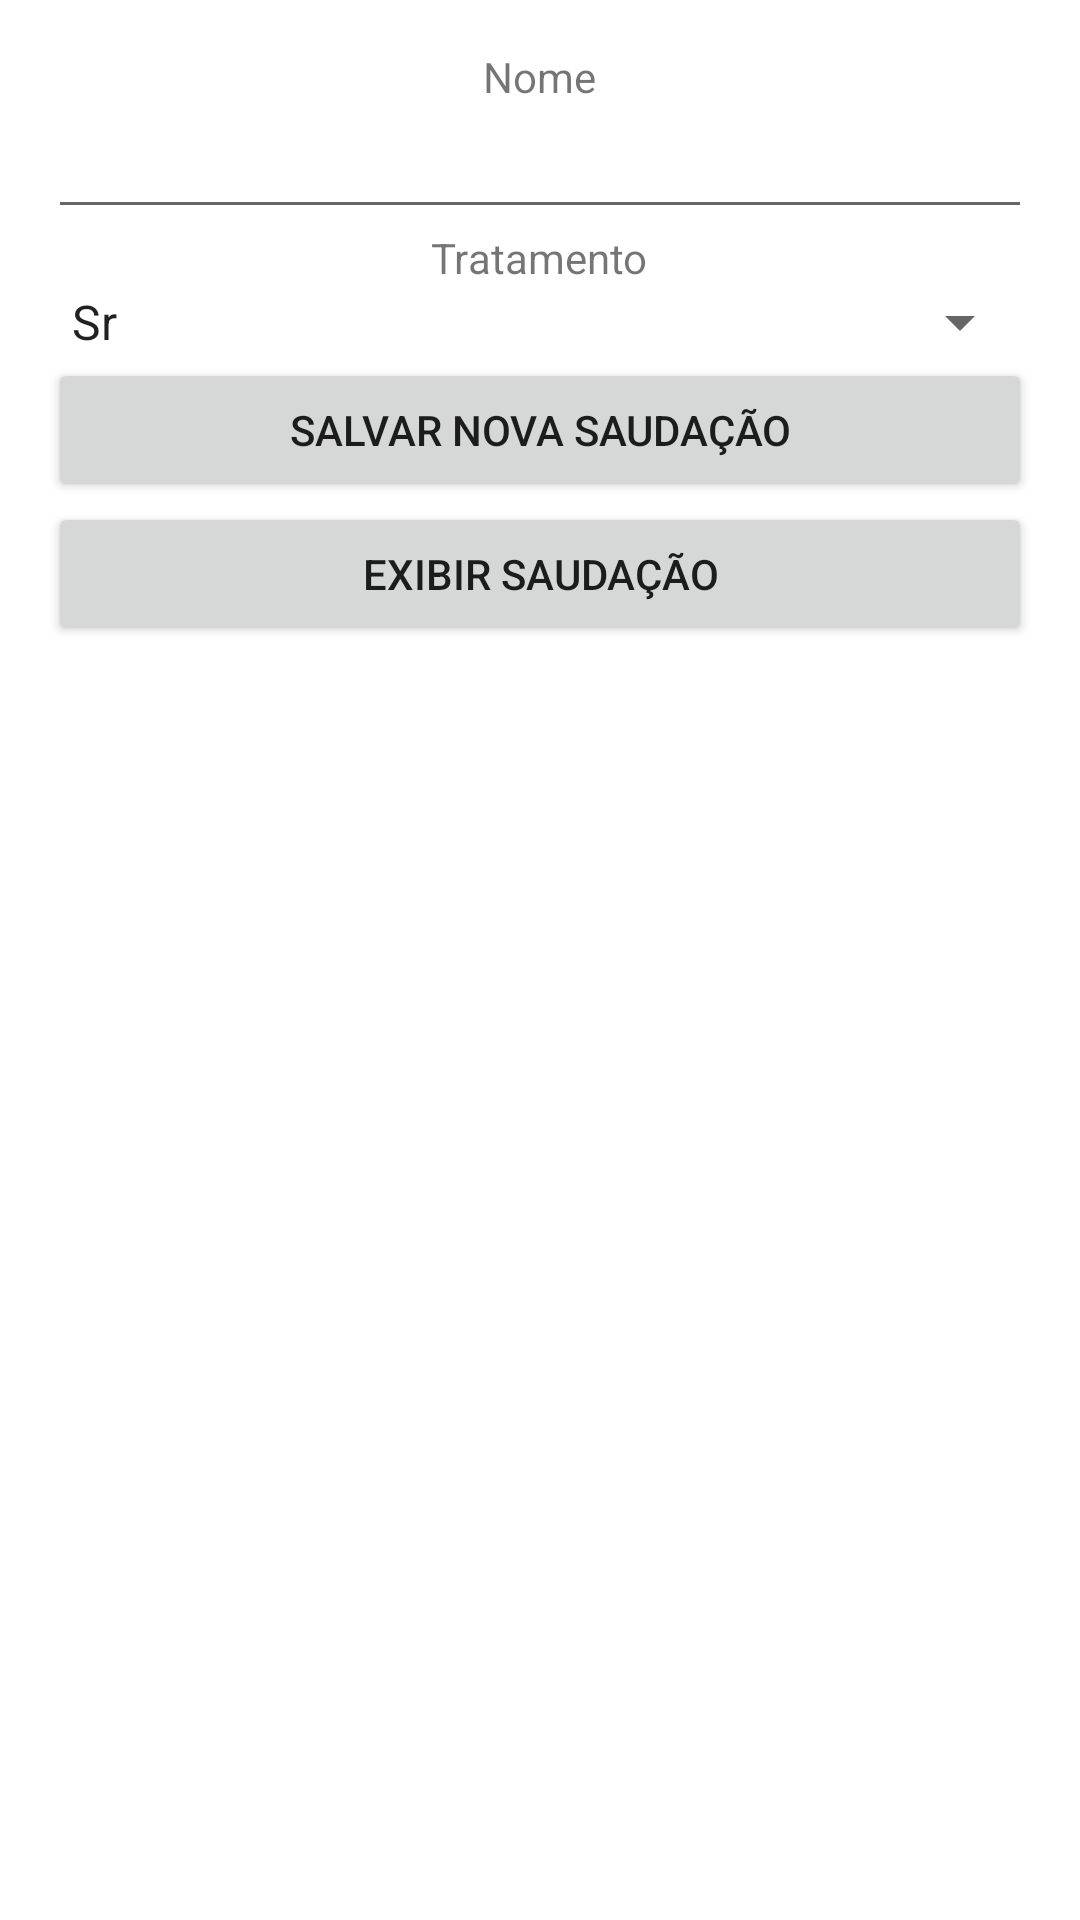

This screen was rendered from an Android layout file. Write that file and the resources it references.
<!-- AndroidManifest.xml: application theme Theme.PersistenciaDados -->
<!-- res/layout/activity_main.xml -->
<?xml version="1.0" encoding="utf-8"?>
<FrameLayout xmlns:android="http://schemas.android.com/apk/res/android"
    xmlns:tools="http://schemas.android.com/tools"
    android:layout_width="match_parent"
    android:layout_height="match_parent"
    tools:context=".MainActivity">

    <LinearLayout
        android:layout_width="match_parent"
        android:layout_height="match_parent"
        android:gravity="center_horizontal"
        android:orientation="vertical"
        android:layout_gravity="center"
        android:padding="16dp"
        tools:ignore="UselessParent">

        <TextView
            android:layout_width="wrap_content"
            android:layout_height="wrap_content"
            android:text="@string/nome" />

        <EditText
            android:id="@+id/nomeInput"
            android:layout_width="match_parent"
            android:layout_height="wrap_content" />

        <TextView
            android:layout_width="wrap_content"
            android:layout_height="wrap_content"
            android:text="@string/tratamento" />

        <Spinner
            android:id="@+id/tratamentoSpinner"
            android:layout_width="match_parent"
            android:layout_height="wrap_content"
            android:entries="@array/saudacoes" />

        <Button
            android:id="@+id/btnSalvar"
            android:layout_width="match_parent"
            android:layout_height="wrap_content"
            android:text="@string/salvar_nova_saudacao"/>

        <Button
            android:id="@+id/btnExibirSaudacao"
            android:layout_width="match_parent"
            android:layout_height="wrap_content"
            android:text="@string/exibir_saudacao"/>
    </LinearLayout>
</FrameLayout>
<!-- resources referenced by this layout -->
<resources>
  <string-array name="saudacoes">
          <item>Sr</item>
          <item>Sra</item>
          <item>Dr</item>
          <item>Dra</item>
          <item>Sem tratamento</item>
      </string-array>
  <string name="exibir_saudacao">Exibir saudação</string>
  <string name="nome">Nome</string>
  <string name="salvar_nova_saudacao">Salvar nova saudação</string>
  <string name="tratamento">Tratamento</string>
  <style name="Theme.PersistenciaDados" parent="Theme.MaterialComponents.DayNight.DarkActionBar">
          
          <item name="colorPrimary">@color/purple_500</item>
          <item name="colorPrimaryVariant">@color/purple_700</item>
          <item name="colorOnPrimary">@color/white</item>
          
          <item name="colorSecondary">@color/teal_200</item>
          <item name="colorSecondaryVariant">@color/teal_700</item>
          <item name="colorOnSecondary">@color/black</item>
          
          <item name="android:statusBarColor" tools:targetApi="l">?attr/colorPrimaryVariant</item>
          
      </style>
  <!-- not gathered from this repository: default colours our renderer supplied (Android Studio template values) -->
  <color name="purple_500">#FF6200EE</color>
  <color name="purple_700">#FF3700B3</color>
  <color name="teal_200">#FF03DAC5</color>
  <color name="teal_700">#FF018786</color>
  <color name="black">#FF000000</color>
  <color name="white">#FFFFFFFF</color>
</resources>
